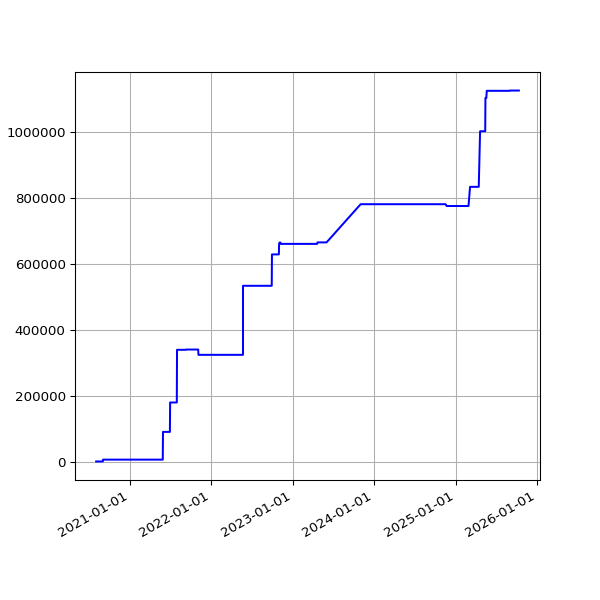

Values plotted in this chart, from the file beside it:
date, value
2020-08-02 19:30:26 +0100, 1751
2020-08-03 19:31:35 +0100, 1751
2020-08-04 19:26:21 +0100, 1751
2020-08-05 19:24:13 +0100, 1751
2020-08-06 19:24:27 +0100, 1751
2020-08-07 19:26:28 +0100, 1751
2020-08-08 19:23:40 +0100, 1751
2020-08-09 19:22:58 +0100, 1751
2020-08-10 19:22:43 +0100, 1751
2020-08-11 19:26:14 +0100, 1751
2020-08-12 19:31:23 +0100, 1751
2020-08-13 19:29:57 +0100, 1751
2020-08-14 19:47:20 +0100, 1751
2020-08-15 19:35:11 +0100, 1751
2020-08-16 19:23:27 +0100, 1751
2020-08-17 19:50:53 +0100, 1751
2020-08-18 19:21:06 +0100, 1751
2020-08-19 19:22:36 +0100, 1751
2020-08-20 19:25:06 +0100, 1751
2020-08-21 19:37:32 +0100, 1751
2020-08-22 19:23:49 +0100, 1751
2020-08-23 19:27:35 +0100, 1751
2020-08-24 19:31:22 +0100, 1751
2020-08-25 20:08:02 +0100, 1751
2020-08-26 19:23:13 +0100, 1751
2020-08-27 19:30:38 +0100, 1751
2020-08-28 19:36:11 +0100, 1751
2020-08-29 19:28:05 +0100, 1751
2020-08-30 19:30:30 +0100, 1751
2020-08-31 19:26:19 +0100, 1751
2020-09-01 19:30:23 +0100, 1751
2020-09-02 19:29:13 +0100, 7292
2020-09-03 19:23:52 +0100, 7292
2020-09-04 19:25:11 +0100, 7292
2020-09-05 19:22:10 +0100, 7292
2020-09-06 19:17:13 +0100, 7292
2020-09-07 19:20:48 +0100, 7292
2020-09-08 19:15:16 +0100, 7292
2020-09-09 19:18:45 +0100, 7292
2020-09-10 19:21:06 +0100, 7292
2020-09-11 19:13:48 +0100, 7292
2020-09-12 19:16:21 +0100, 7292
2020-09-13 19:16:55 +0100, 7292
2020-09-14 19:12:48 +0100, 7292
2020-09-15 19:10:38 +0100, 7292
2020-09-16 19:14:39 +0100, 7292
2020-09-17 19:26:59 +0100, 7292
2020-09-18 19:10:16 +0100, 7292
2020-09-19 19:24:05 +0100, 7292
2020-09-20 20:06:13 +0100, 7292
2020-09-21 19:12:35 +0100, 7292
2020-09-22 19:14:25 +0100, 7292
2020-09-23 19:17:37 +0100, 7292
2020-09-24 19:17:06 +0100, 7292
2020-09-25 19:12:57 +0100, 7292
2020-09-26 19:16:01 +0100, 7292
2020-09-27 19:14:10 +0100, 7292
2020-09-28 19:14:46 +0100, 7292
2020-09-29 19:16:19 +0100, 7292
2020-09-30 19:14:19 +0100, 7292
... 1,352 more rows
